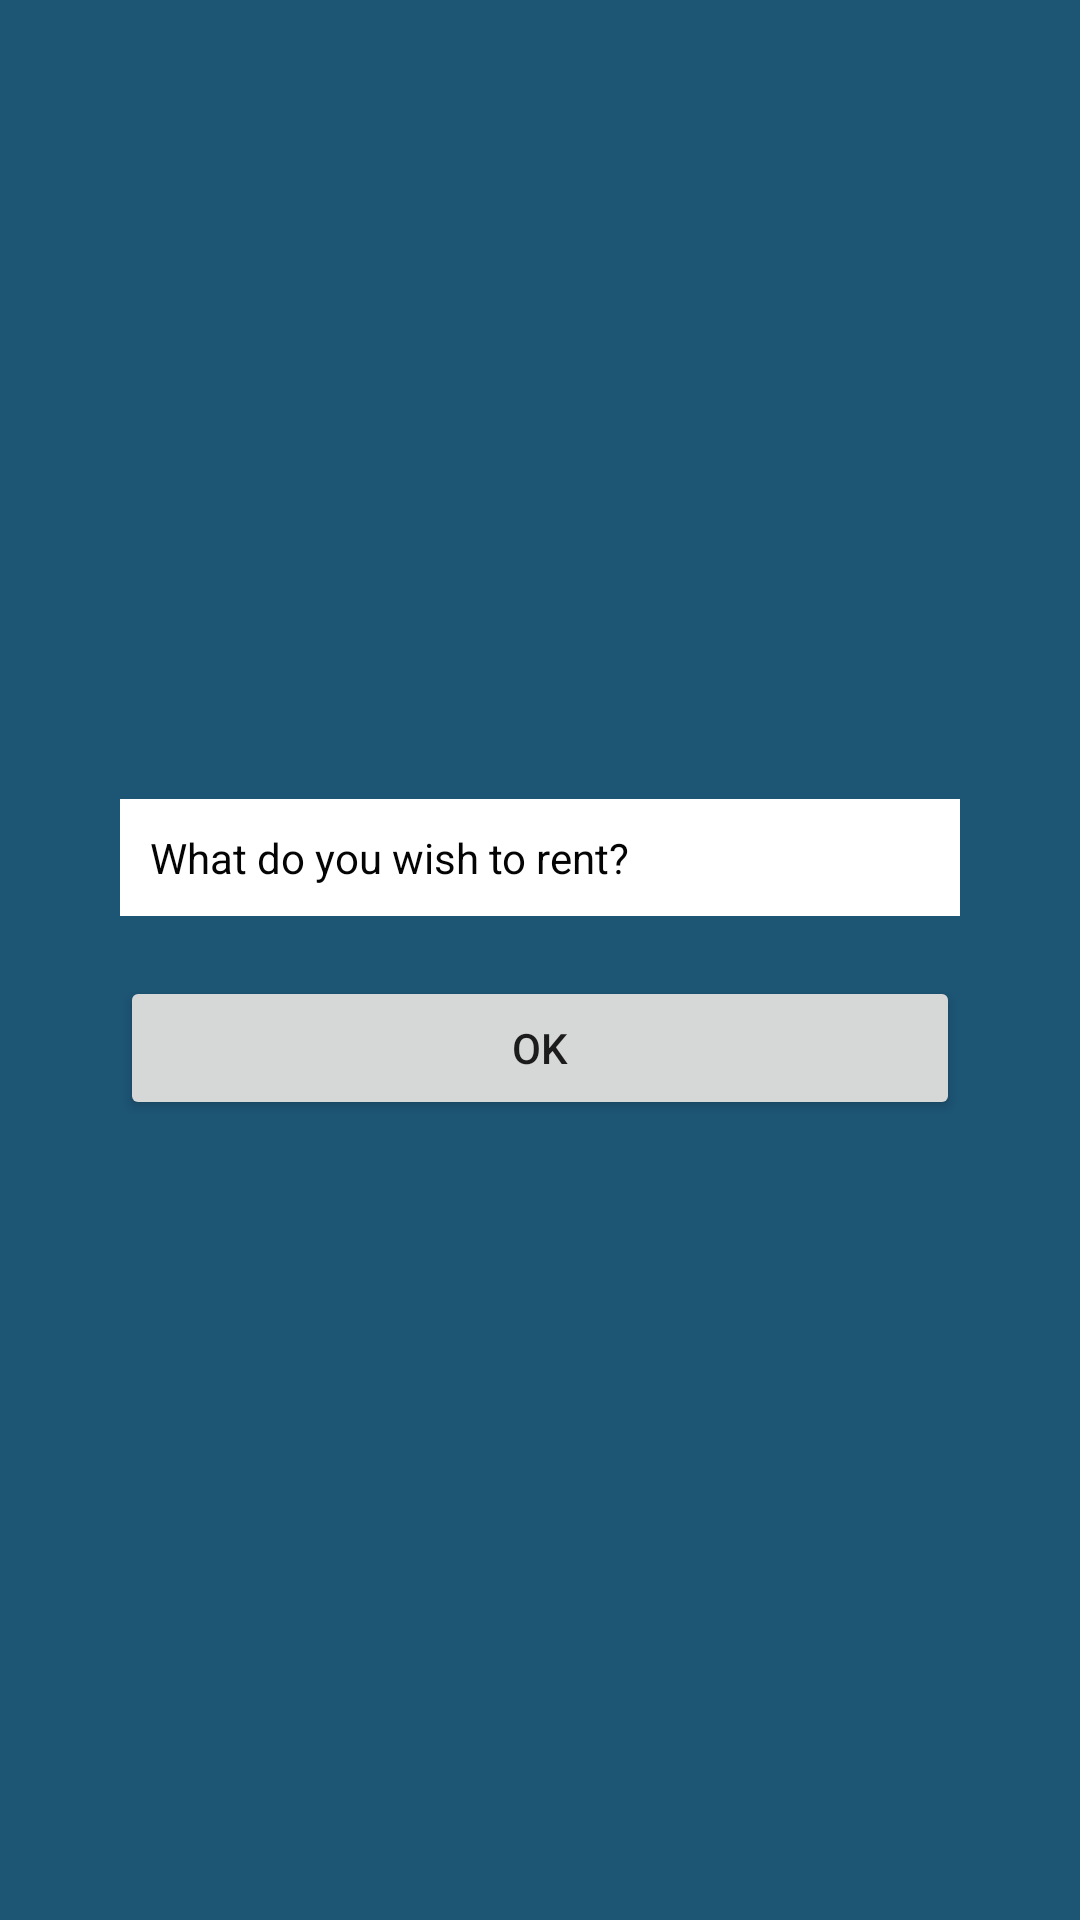

This screen was rendered from an Android layout file. Write that file and the resources it references.
<!-- AndroidManifest.xml: application theme AppTheme -->
<!-- res/layout/alquiler_dialog.xml -->
<?xml version="1.0" encoding="utf-8"?>
<LinearLayout
    xmlns:android="http://schemas.android.com/apk/res/android"
    android:orientation="vertical"
    android:layout_width="match_parent"
    android:layout_height="match_parent"
    android:background="@color/fondo_aplicacion"
    android:gravity="center">

    <EditText
        android:layout_width="match_parent"
        android:layout_height="wrap_content"
        android:hint="@string/que_deseas_alquilar"
        android:backgroundTint="@color/Blanco"
        android:background="@color/gris"
        android:textColorHint="@color/negro"
        android:inputType="textCapWords"
        android:textSize="@dimen/dim_text_item"
        android:padding="10dp"
        android:layout_marginTop="20dp"
        android:layout_marginEnd="40dp"
        android:layout_marginStart="40dp"
        android:layout_marginBottom="20dp"
        android:id="@+id/etAlquiler"/>

    <Button
        android:layout_width="match_parent"
        android:layout_height="wrap_content"
        android:text="@string/aceptar"
        android:padding="10dp"
        android:layout_marginEnd="40dp"
        android:layout_marginStart="40dp"
        android:layout_marginBottom="20dp"
        android:id="@+id/btnAceptar" />

</LinearLayout>
<!-- resources referenced by this layout -->
<resources>
  <color name="Blanco">#FFFFFF</color>
  <color name="fondo_aplicacion">#1D5575</color>
  <color name="gris">#E0E0E0</color>
  <color name="negro">#040404</color>
  <dimen name="dim_text_item">14sp</dimen>
  <string name="aceptar">OK</string>
  <string name="que_deseas_alquilar">What do you wish to rent?</string>
  <style name="AppTheme" parent="Theme.AppCompat.Light.DarkActionBar">
          
          <item name="colorPrimary">@color/colorPrimary</item>
          <item name="colorPrimaryDark">@color/colorPrimaryDark</item>
          <item name="colorAccent">@color/colorAccent</item>
      </style>
  <color name="colorPrimary">#3F51B5</color>
  <color name="colorPrimaryDark">#303F9F</color>
  <color name="colorAccent">#FF4081</color>
</resources>
